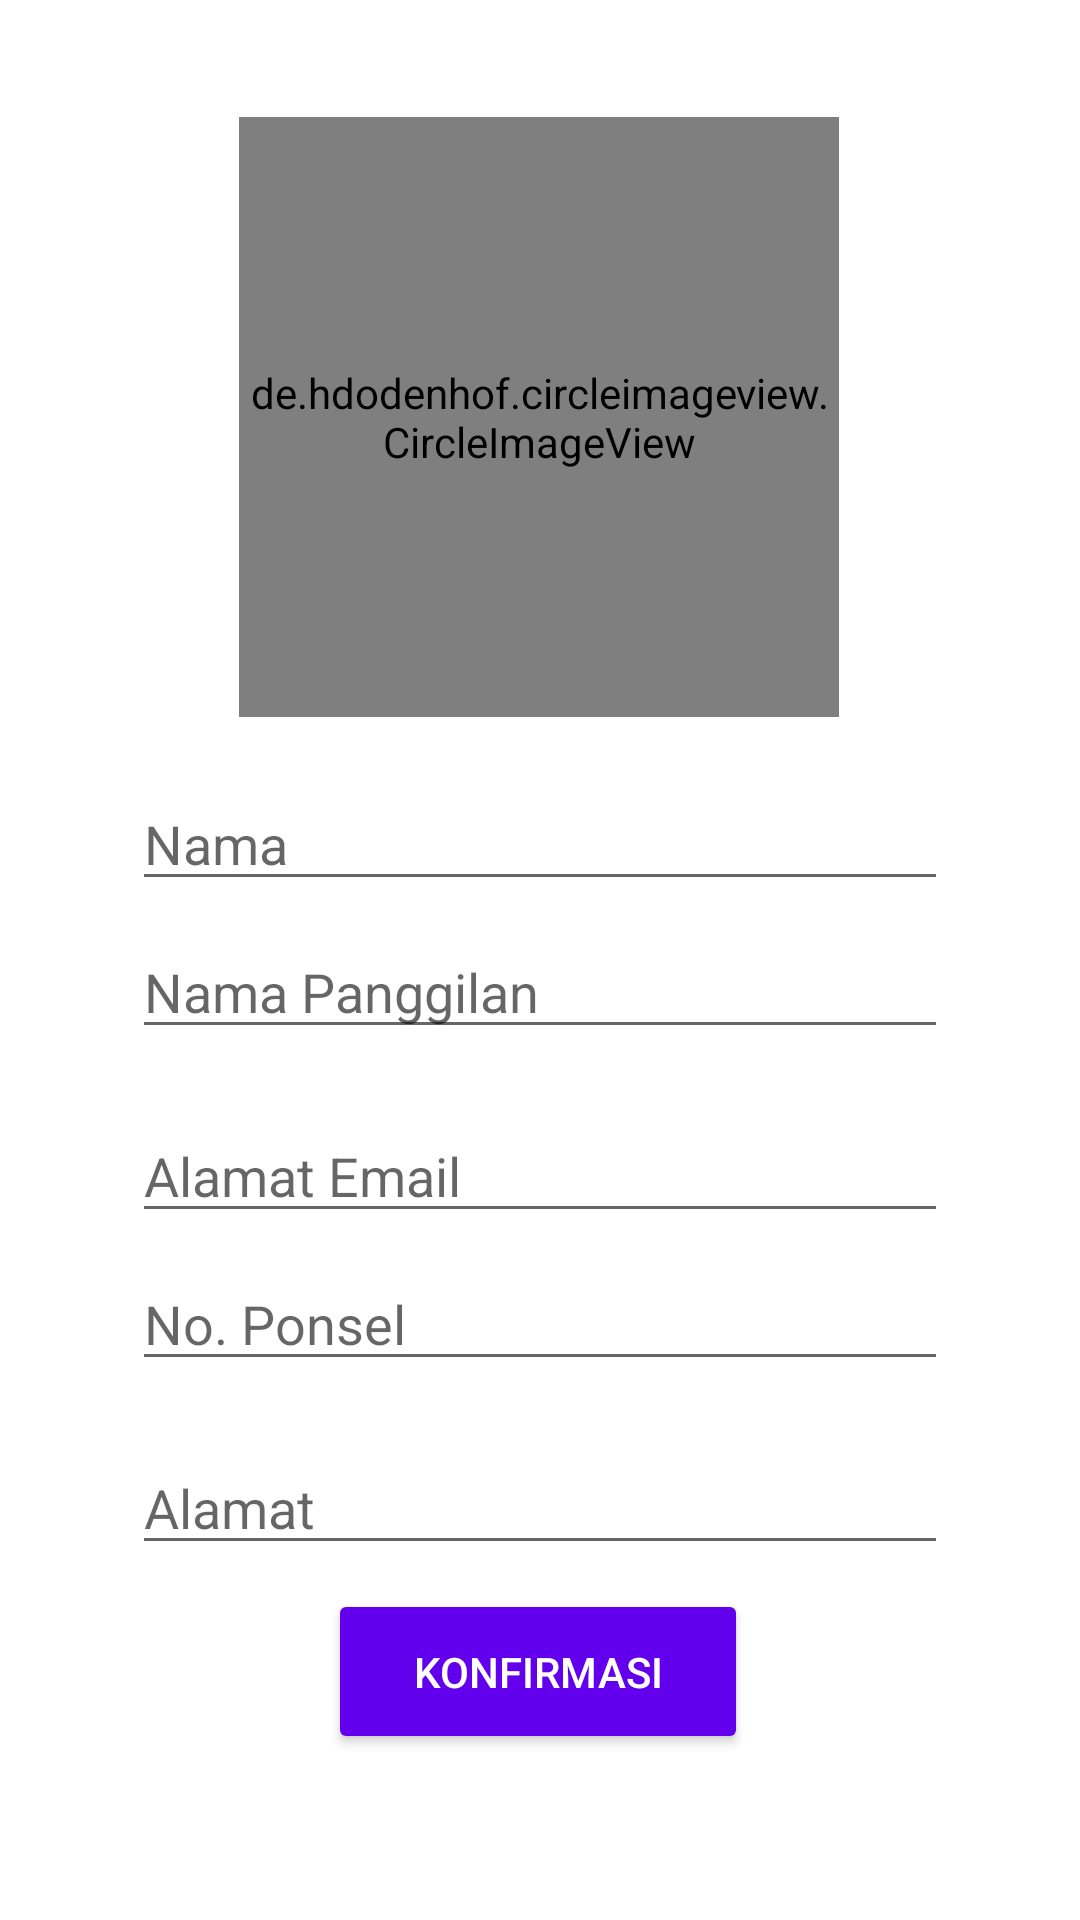

Android layout source for this screen:
<!-- AndroidManifest.xml: application theme AppTheme -->
<!-- res/layout/activity_edit_profile.xml -->
<?xml version="1.0" encoding="utf-8"?>
<ScrollView xmlns:app="http://schemas.android.com/apk/res-auto"
    xmlns:tools="http://schemas.android.com/tools"
    android:id="@+id/myScrollView1"
    android:layout_width="fill_parent" android:layout_height="fill_parent"
    xmlns:android="http://schemas.android.com/apk/res/android" >
    <androidx.constraintlayout.widget.ConstraintLayout
        android:layout_width="match_parent"
        android:layout_height="match_parent"
        tools:context=".EditProfile">

        <EditText
            android:id="@+id/mail1"
            android:layout_width="0dp"
            android:layout_height="wrap_content"
            android:layout_marginStart="44dp"
            android:layout_marginTop="20dp"
            android:layout_marginEnd="44dp"
            android:ems="10"
            android:hint="Alamat Email"
            android:inputType="textEmailAddress"
            app:layout_constraintEnd_toEndOf="parent"
            app:layout_constraintHorizontal_bias="0.0"
            app:layout_constraintStart_toStartOf="parent"
            app:layout_constraintTop_toBottomOf="@+id/surname1" />

        <EditText
            android:id="@+id/address_modify"
            android:layout_width="0dp"
            android:layout_height="wrap_content"
            android:layout_marginStart="44dp"
            android:layout_marginTop="20dp"
            android:layout_marginEnd="44dp"
            android:ems="10"
            android:hint="Alamat"
            android:inputType="textPostalAddress"
            app:layout_constraintEnd_toEndOf="parent"
            app:layout_constraintHorizontal_bias="0.0"
            app:layout_constraintStart_toStartOf="parent"
            app:layout_constraintTop_toBottomOf="@+id/phone1" />

        <EditText
            android:id="@+id/phone1"
            android:layout_width="0dp"
            android:layout_height="wrap_content"
            android:layout_marginStart="44dp"
            android:layout_marginTop="8dp"
            android:layout_marginEnd="44dp"
            android:ems="10"
            android:hint="No. Ponsel"
            android:inputType="phone"
            app:layout_constraintEnd_toEndOf="parent"
            app:layout_constraintStart_toStartOf="parent"
            app:layout_constraintTop_toBottomOf="@+id/mail1" />

        <EditText
            android:id="@+id/surname1"
            android:layout_width="0dp"
            android:layout_height="wrap_content"
            android:layout_marginStart="44dp"
            android:layout_marginTop="8dp"
            android:layout_marginEnd="44dp"
            android:ems="10"
            android:hint="Nama Panggilan"
            android:inputType="textPersonName|textCapWords|textMultiLine"
            app:layout_constraintEnd_toEndOf="parent"
            app:layout_constraintStart_toStartOf="parent"
            app:layout_constraintTop_toBottomOf="@+id/name1" />

        <EditText
            android:id="@+id/name1"
            android:layout_width="0dp"
            android:layout_height="wrap_content"
            android:layout_marginStart="44dp"
            android:layout_marginTop="20dp"
            android:layout_marginEnd="44dp"
            android:ems="10"
            android:hint="Nama"
            android:inputType="textPersonName|textCapWords"
            app:layout_constraintEnd_toEndOf="parent"
            app:layout_constraintStart_toStartOf="parent"
            app:layout_constraintTop_toBottomOf="@+id/img_profile1" />

        <Button
            android:id="@+id/back_order_button"
            android:layout_width="140dp"
            android:layout_height="55dp"
            android:layout_marginStart="16dp"
            android:layout_marginTop="8dp"
            android:layout_marginEnd="16dp"
            android:layout_marginBottom="8dp"
            android:backgroundTint="@color/design_default_color_primary"
            android:text="Konfirmasi"
            android:textColor="@android:color/white"
            app:layout_constraintBottom_toBottomOf="parent"
            app:layout_constraintEnd_toEndOf="parent"
            app:layout_constraintHorizontal_bias="0.497"
            app:layout_constraintStart_toStartOf="parent"
            app:layout_constraintTop_toBottomOf="@+id/address_modify" />

        <de.hdodenhof.circleimageview.CircleImageView xmlns:app="http://schemas.android.com/apk/res-auto"
            android:id="@+id/img_profile1"
            android:layout_width="200dp"
            android:layout_height="200dp"
            android:layout_marginStart="16dp"
            android:layout_marginEnd="16dp"
            android:src="@drawable/person"
            app:layout_constraintBottom_toBottomOf="parent"
            app:layout_constraintEnd_toEndOf="parent"
            app:layout_constraintHorizontal_bias="0.497"
            app:layout_constraintStart_toStartOf="parent"
            app:layout_constraintTop_toTopOf="parent"
            app:layout_constraintVertical_bias="0.099" />

        <ImageView
            android:id="@+id/plus"
            android:layout_width="50dp"
            android:layout_height="45dp"
            android:layout_marginTop="8dp"
            app:layout_constraintBottom_toBottomOf="@+id/img_profile1"
            app:layout_constraintEnd_toEndOf="@+id/img_profile1"
            app:layout_constraintHorizontal_bias="1.0"
            app:layout_constraintStart_toStartOf="@+id/img_profile1"
            app:layout_constraintTop_toTopOf="parent"
            app:layout_constraintVertical_bias="1.0"
            app:tint="@color/design_default_color_primary"
            app:srcCompat="@drawable/ic_add_circle"
            tools:ignore="VectorDrawableCompat" />

    </androidx.constraintlayout.widget.ConstraintLayout>
</ScrollView>
<!-- resources referenced by this layout -->
<resources>
  <style name="AppTheme" parent="Theme.MaterialComponents.Light.DarkActionBar">
          
          <item name="colorPrimary">@color/design_default_color_primary</item>
          <item name="colorSecondary">@color/design_default_color_secondary</item>
  
      </style>
</resources>
